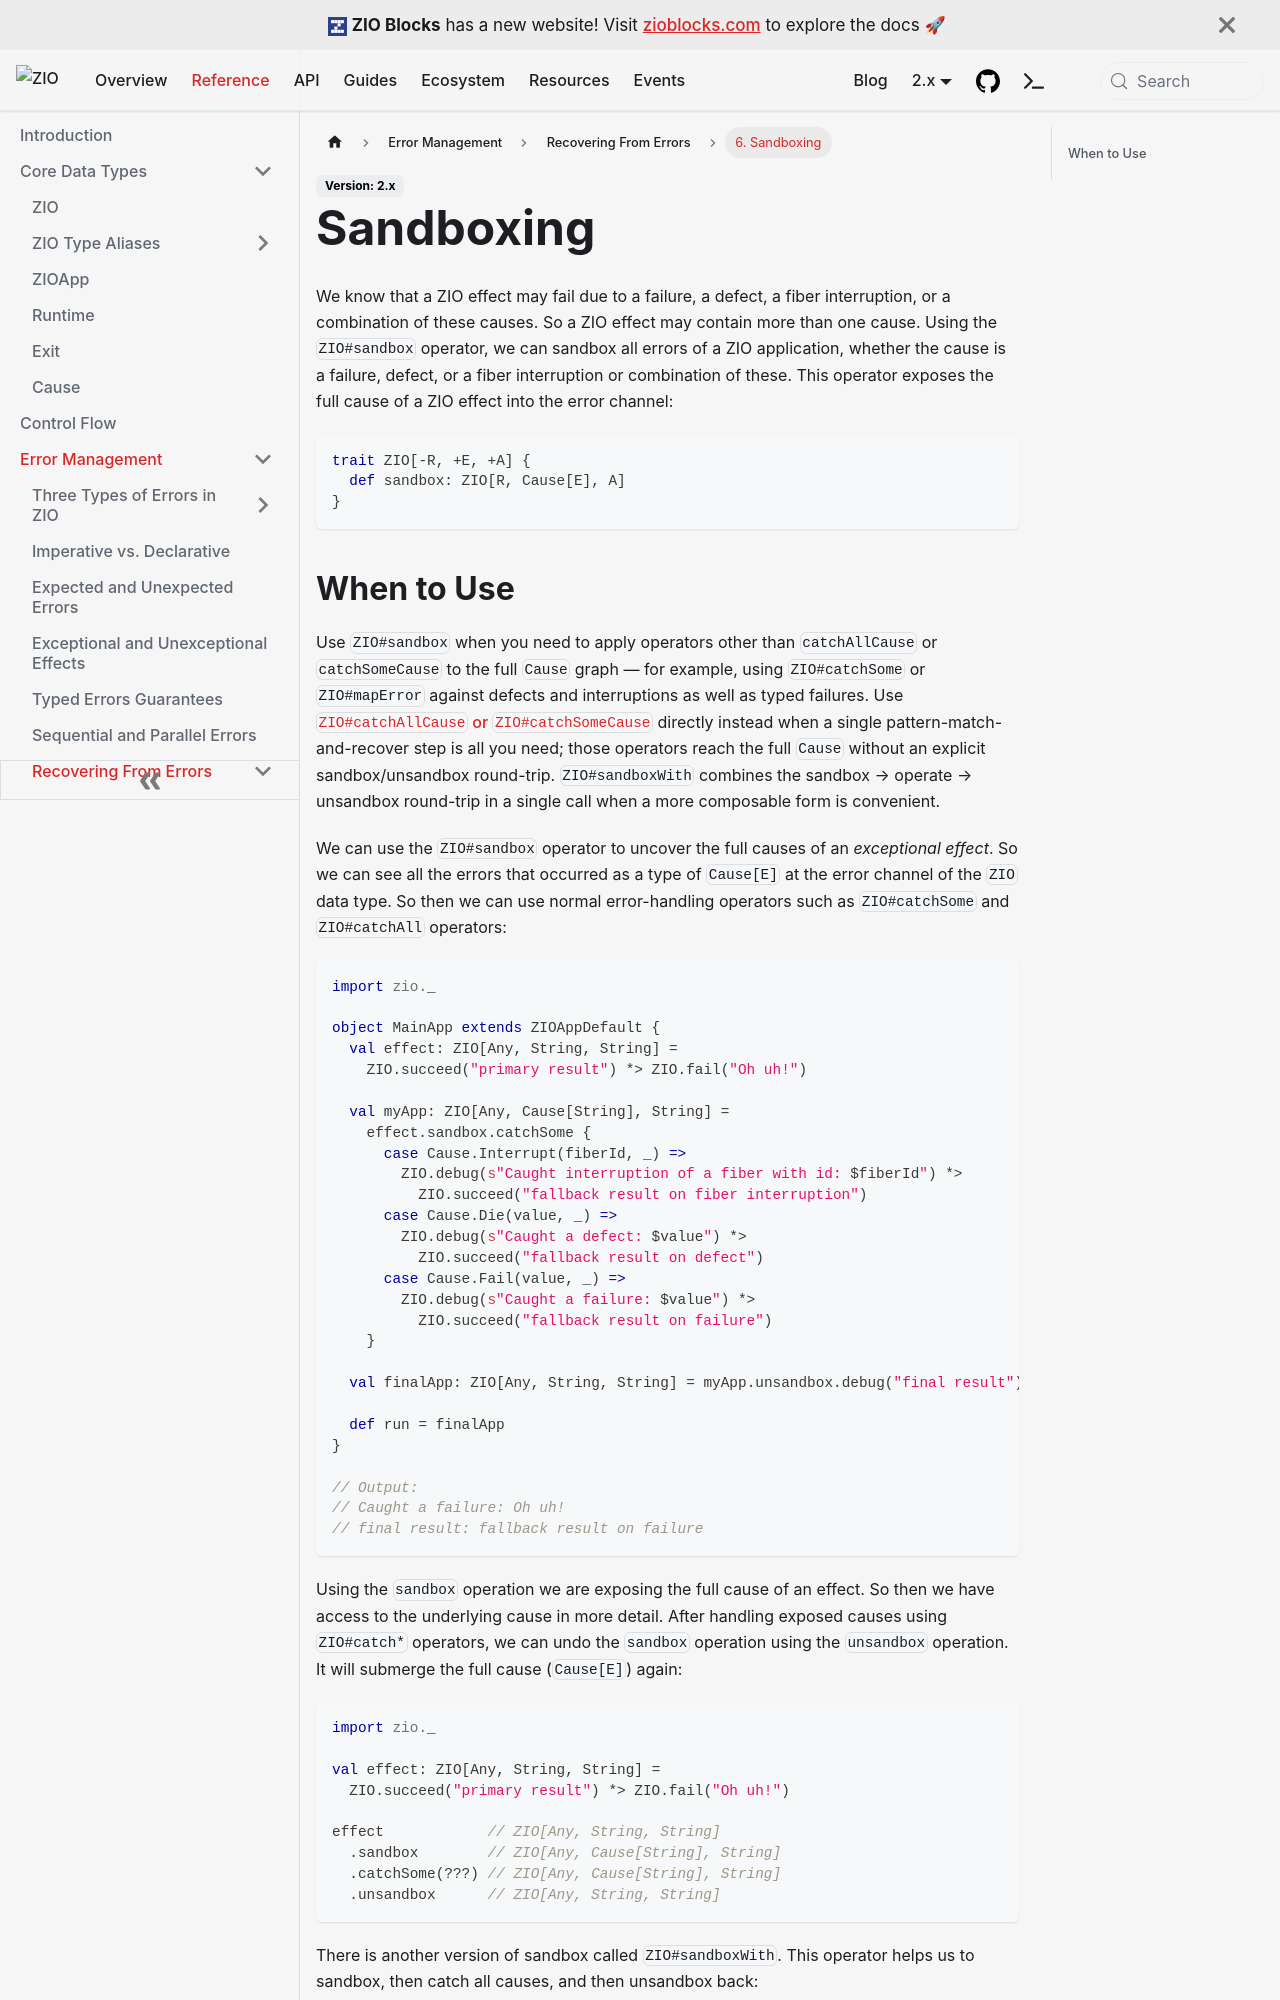

repository: zio/zio · page: reference/error-management/recovering/sandboxing/index.html · generator: docusaurus

---
id: sandboxing
title: "Sandboxing"
sidebar_label: "6. Sandboxing"
description: "Use ZIO's sandbox, unsandbox, and sandboxWith operators to expose and recover from the full Cause graph — including defects and interruptions — not just typed failures."
keywords:
  - "sandbox"
  - "unsandbox"
  - "sandboxWith"
  - "Cause"
  - "defects"
  - "interruptions"
  - "error recovery"
---

We know that a ZIO effect may fail due to a failure, a defect, a fiber interruption, or a combination of these causes. So a ZIO effect may contain more than one cause. Using the `ZIO#sandbox` operator, we can sandbox all errors of a ZIO application, whether the cause is a failure, defect, or a fiber interruption or combination of these. This operator exposes the full cause of a ZIO effect into the error channel:

```scala
trait ZIO[-R, +E, +A] {
  def sandbox: ZIO[R, Cause[E], A]
}
```
